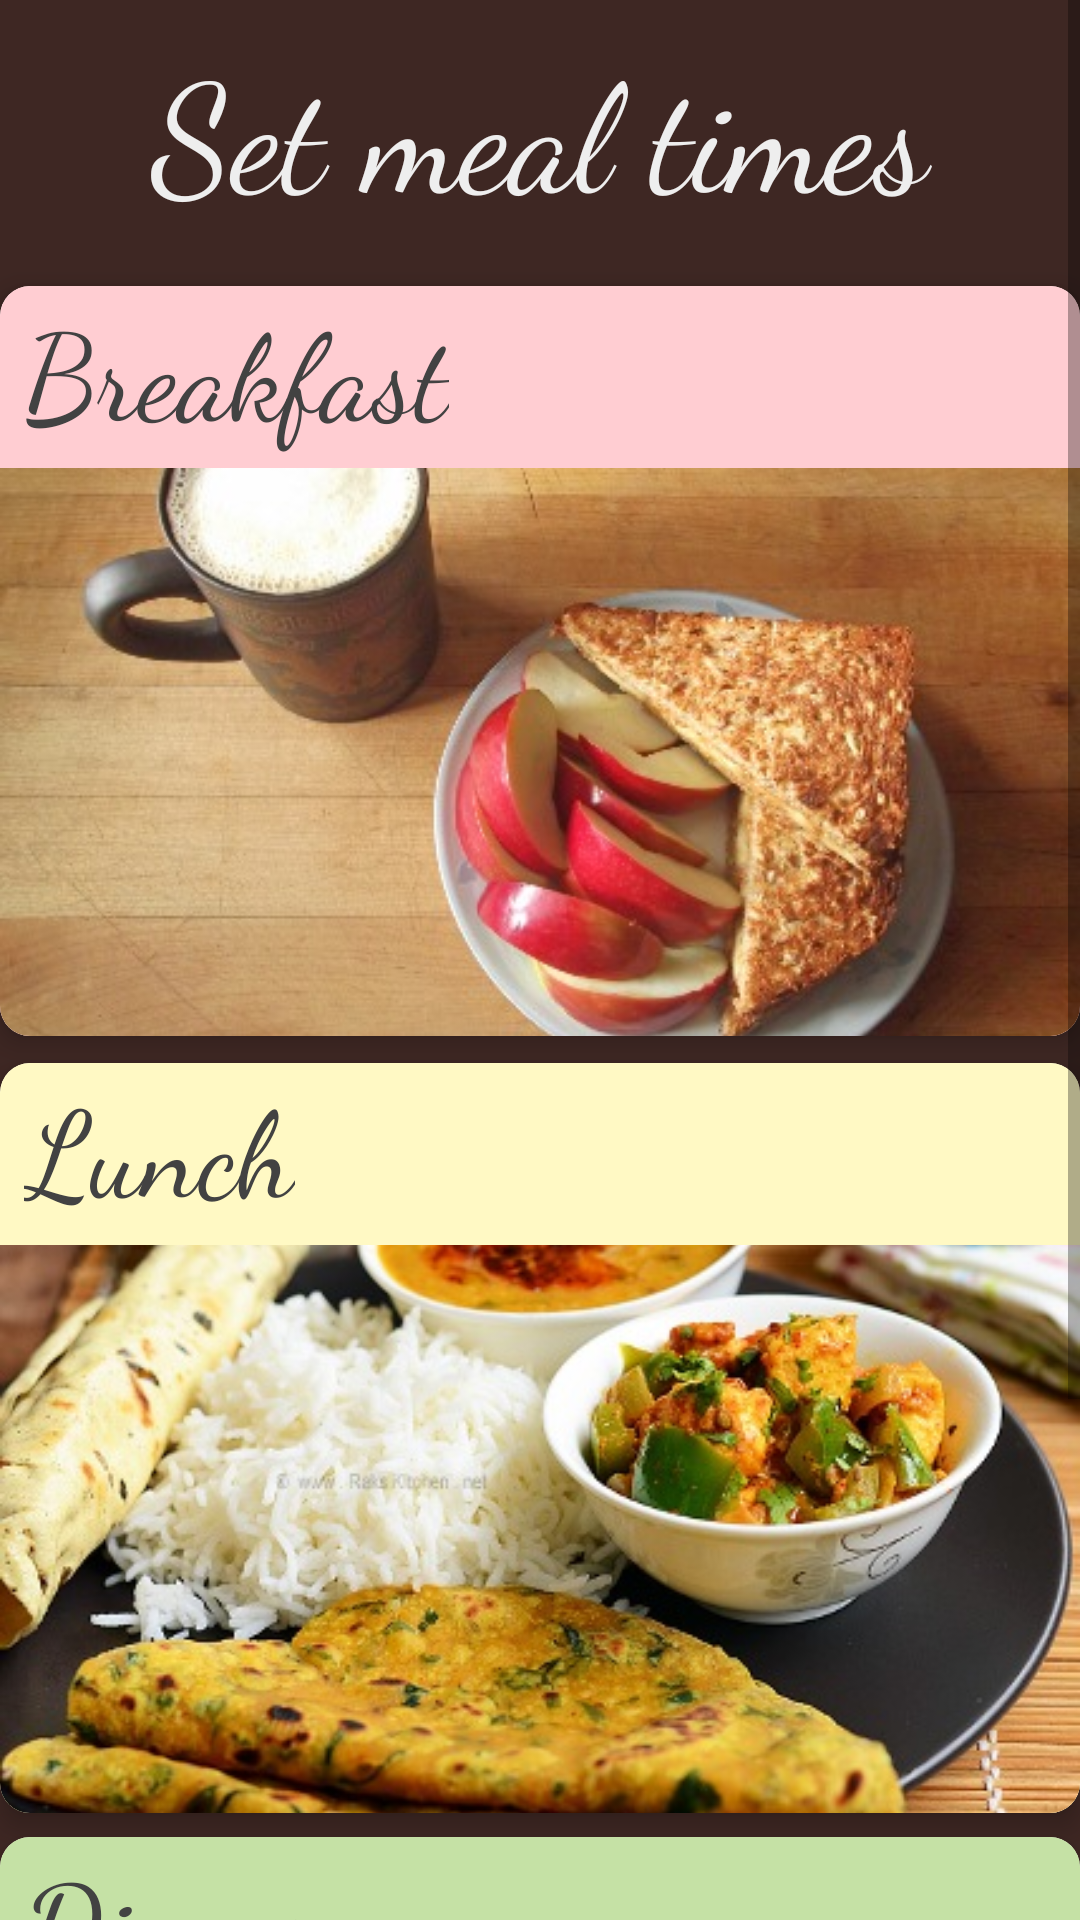

Layout XML and referenced resources for this Android screen:
<!-- AndroidManifest.xml: application theme AppTheme -->
<!-- res/layout/fragment_set_meals.xml -->
<?xml version="1.0" encoding="utf-8"?>
<ScrollView xmlns:android="http://schemas.android.com/apk/res/android"
    xmlns:app="http://schemas.android.com/apk/res-auto"
    xmlns:breakfast_button_card="http://schemas.android.com/apk/res-auto"
    xmlns:tools="http://schemas.android.com/tools"

    android:layout_width="match_parent"
    android:layout_height="match_parent">

    <RelativeLayout
        android:id="@+id/fragment_set_meal_time"
        android:layout_width="match_parent"
        android:background="#3e2723"
        android:layout_height="match_parent">


        <TextView
            android:id="@+id/meal_time_prompt_text"

            android:layout_width="match_parent"
            android:layout_height="wrap_content"
            android:layout_marginBottom="16dp"
            android:layout_marginTop="8dp"
            android:gravity="center_horizontal"
            android:textColor="#eeeeee"
            android:fontFamily="cursive"
            android:text="Set meal times"
            android:textSize="50dp"/>
        <android.support.v7.widget.CardView
            android:layout_marginTop="2dp"
            android:layout_marginBottom="2dp"
            android:id="@+id/breakfast_button_card"
            android:layout_width="match_parent"
            android:layout_height="250dp"
            android:layout_below="@id/meal_time_prompt_text"
            android:layout_centerHorizontal="true"
            app:cardElevation="5dp"
            app:cardCornerRadius="10dp"
            >

            <RelativeLayout
                android:layout_width="match_parent"
                android:layout_height="match_parent"
                android:background="#FFCDD2">


                <TextView
                    android:id="@+id/breakfastCardView"
                    android:layout_width="wrap_content"
                    android:layout_height="wrap_content"
                    android:layout_marginLeft="8dp"
                    android:text="Breakfast"
                    android:layout_marginBottom="5dp"
                    android:fontFamily="cursive"
                    android:textColor="#424242"
                    android:textSize="40sp" />

                <ImageView
                    android:layout_width="35dp"
                    android:layout_height="35dp"
                    android:layout_alignParentRight="true"
                    android:layout_marginRight="8dp"
                    android:layout_marginTop="8dp"
                    android:src="@drawable/ic_timer" />

                <ImageView
                    android:layout_width="match_parent"
                    android:layout_height="wrap_content"
                    android:layout_below="@+id/breakfastCardView"
                    android:scaleType="centerCrop"
                    android:src="@drawable/breakfast" />


            </RelativeLayout>
        </android.support.v7.widget.CardView>


        <android.support.v7.widget.CardView

            android:id="@+id/lunch_button_card"
            android:layout_width="match_parent"
            android:layout_height="250dp"
            android:layout_below="@id/breakfast_button_card"
            android:layout_centerHorizontal="true"

            android:layout_marginTop="7dp"
            app:cardCornerRadius="10dp"
            app:cardElevation="5dp"
            >

            <RelativeLayout
                android:layout_width="match_parent"
                android:layout_height="match_parent"
                android:background="#FFF9C4">


                <TextView
                    android:id="@+id/LunchCardView"
                    android:layout_width="wrap_content"
                    android:layout_height="wrap_content"
                    android:layout_marginLeft="8dp"
                    android:fontFamily="cursive"
                    android:layout_marginBottom="5dp"
                    android:text="Lunch"
                    android:textColor="#424242"
                    android:textSize="40sp" />

                <ImageView
                    android:layout_width="35dp"
                    android:layout_height="35dp"
                    android:layout_alignParentRight="true"
                    android:layout_marginRight="8dp"
                    android:layout_marginTop="8dp"
                    android:src="@drawable/ic_timer" />

                <ImageView
                    android:layout_width="match_parent"
                    android:layout_height="wrap_content"
                    android:layout_below="@+id/LunchCardView"
                    android:scaleType="centerCrop"
                    android:src="@drawable/lunch" />


            </RelativeLayout>
        </android.support.v7.widget.CardView>

        <android.support.v7.widget.CardView
            android:id="@+id/dinner_button_card"
            android:layout_width="match_parent"
            android:layout_height="250dp"
            android:layout_below="@id/lunch_button_card"
            android:layout_centerHorizontal="true"
            android:layout_marginTop="8dp"
            android:layout_marginBottom="16dp"
            app:cardCornerRadius="10dp"
            app:cardElevation="5dp">

            <RelativeLayout
                android:layout_width="match_parent"
                android:layout_height="match_parent"
                android:background="#C5E1A5">


                <TextView
                    android:id="@+id/DinnerCardView"
                    android:layout_width="wrap_content"
                    android:layout_height="wrap_content"
                    android:layout_marginLeft="8dp"
                    android:layout_marginBottom="5dp"
                    android:fontFamily="cursive"
                    android:text="Dinner"
                    android:textColor="#424242"
                    android:textSize="40sp" />

                <ImageView
                    android:layout_width="35dp"
                    android:layout_height="35dp"
                    android:layout_alignParentRight="true"
                    android:layout_marginRight="8dp"
                    android:layout_marginTop="8dp"
                    android:src="@drawable/ic_timer" />

                <ImageView
                    android:layout_width="match_parent"
                    android:layout_height="wrap_content"
                    android:layout_below="@+id/DinnerCardView"
                    android:scaleType="centerCrop"
                    android:src="@drawable/dinner" />


            </RelativeLayout>
        </android.support.v7.widget.CardView>

    </RelativeLayout>

</ScrollView>
<!-- resources referenced by this layout -->
<resources>
  <!-- drawable breakfast: jpg bitmap (drawable, 57039 bytes) -->
  <!-- drawable dinner: jpg bitmap (drawable, 34991 bytes) -->
  <!-- drawable lunch: jpg bitmap (drawable, 71960 bytes) -->
  <style name="AppTheme" parent="Theme.AppCompat.Light.DarkActionBar">
          
          <item name="colorPrimary">#5D4037</item>
          <item name="colorPrimaryDark">#3E2723</item>
          <item name="colorAccent">#4CAF50</item>
      </style>
</resources>
